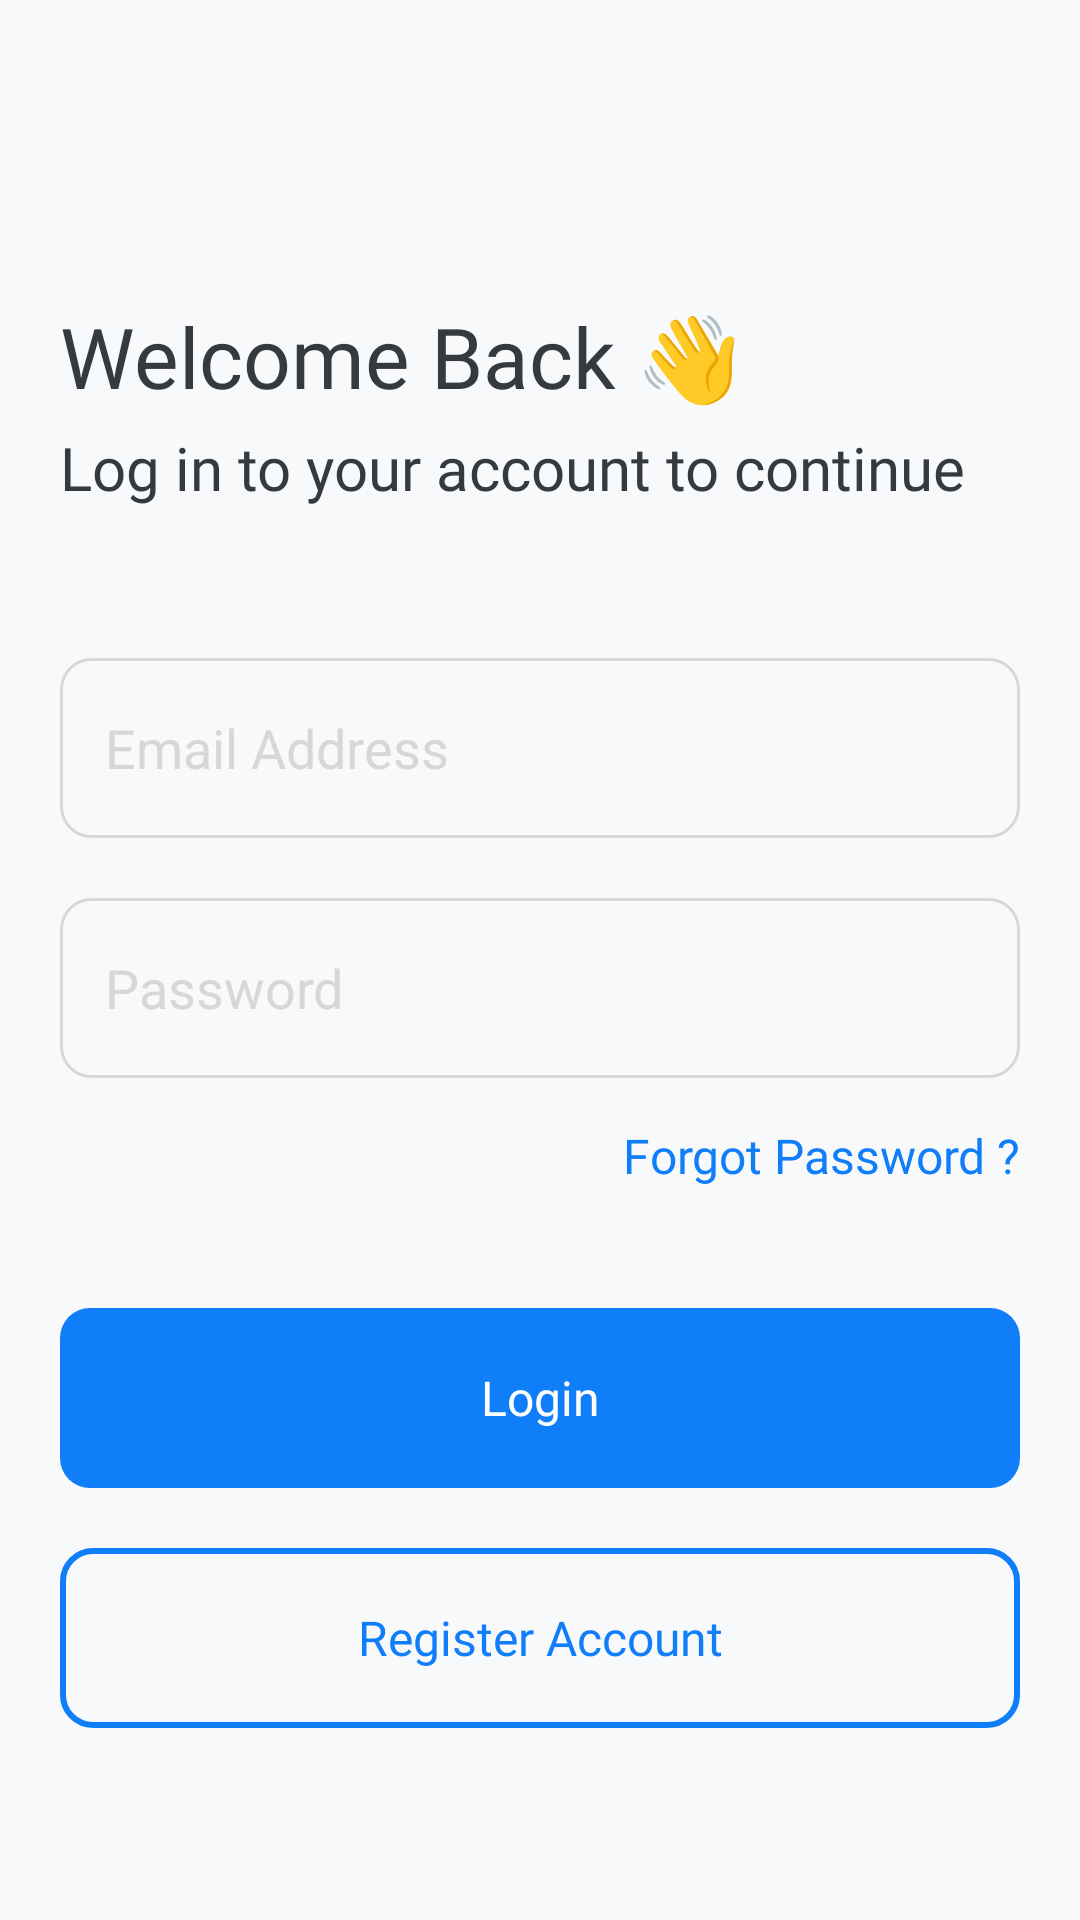

Reconstruct the res/layout file that produces this screen, plus the resources it refers to.
<!-- AndroidManifest.xml: application theme Theme.PMGaspol -->
<!-- res/layout/activity_login.xml -->
<?xml version="1.0" encoding="utf-8"?>
<androidx.constraintlayout.widget.ConstraintLayout xmlns:android="http://schemas.android.com/apk/res/android"
    xmlns:app="http://schemas.android.com/apk/res-auto"
    xmlns:tools="http://schemas.android.com/tools"
    android:layout_width="match_parent"
    android:layout_height="match_parent"
    tools:context=".Login"
    android:background="@color/background">

    <LinearLayout
        android:layout_width="match_parent"
        android:layout_height="match_parent"
        android:orientation="vertical"
        android:paddingStart="20dp"
        android:paddingTop="100dp"
        android:paddingEnd="20dp"
        app:layout_constraintBottom_toBottomOf="parent"
        tools:ignore="MissingConstraints">

        <TextView
            android:id="@+id/titleLogin"
            android:layout_width="wrap_content"
            android:layout_height="wrap_content"
            android:fontFamily="@font/interbold"
            android:text="Welcome Back 👋"
            android:textColor="@color/primary_dark"
            android:textSize="28dp" />

        <TextView
            android:id="@+id/descTitle"
            android:layout_width="wrap_content"
            android:layout_height="wrap_content"
            android:layout_marginTop="5dp"
            android:layout_marginBottom="50dp"
            android:fontFamily="@font/interregular"
            android:text="Log in to your account to continue"
            android:textColor="@color/primary_dark"
            android:textSize="20dp" />

        <EditText
            android:id="@+id/editEmailLogin"
            android:layout_width="match_parent"
            android:layout_height="60dp"
            android:layout_marginBottom="20dp"
            android:background="@drawable/field_style"
            android:ems="10"
            android:hint="Email Address"
            android:inputType="textEmailAddress"
            android:paddingStart="15dp"
            android:textColor="@color/text_color"
            android:textColorHint="@color/form" />

        <EditText
            android:id="@+id/editPasswordLogin"
            android:layout_width="match_parent"
            android:layout_height="60dp"
            android:layout_marginBottom="10dp"
            android:background="@drawable/field_style"
            android:ems="10"
            android:hint="Password"
            android:inputType="textPassword"
            android:paddingStart="15dp"
            android:textColor="@color/text_color"
            android:textColorHint="@color/form" />

        <TextView
            android:id="@+id/forgotPass"
            android:layout_width="match_parent"
            android:layout_height="wrap_content"
            android:layout_marginTop="5dp"
            android:layout_marginBottom="40dp"
            android:fontFamily="@font/interregular"
            android:gravity="right"
            android:text="Forgot Password ?"
            android:textColor="@color/primary_blue"
            android:textSize="16dp" />

        <Button
            android:id="@+id/ButtonLogin"
            style="?android:attr/borderlessButtonStyle"
            android:layout_width="match_parent"
            android:layout_height="60dp"
            android:layout_marginBottom="20dp"
            android:background="@drawable/button_default"
            android:fontFamily="@font/intersemibold"
            android:text="Login"
            android:textAllCaps="false"
            android:textColor="@color/white"
            android:textSize="16dp" />

        <androidx.appcompat.widget.AppCompatButton
            android:id="@+id/ButtonRegister"
            style="?android:attr/borderlessButtonStyle"
            android:layout_width="match_parent"
            android:layout_height="60dp"
            android:background="@drawable/button_outline"
            android:fontFamily="@font/intersemibold"
            android:text="Register Account"
            android:textAllCaps="false"
            android:textColor="@color/primary_blue"
            android:textSize="16dp">

        </androidx.appcompat.widget.AppCompatButton>


        <TextView
            android:id="@+id/footerTop"
            android:layout_width="match_parent"
            android:layout_height="wrap_content"
            android:layout_marginTop="200dp"
            android:layout_marginBottom="5dp"
            android:fontFamily="@font/intersemibold"
            android:gravity="center"
            android:text="Project Management"
            android:textColor="@color/primary_dark"
            android:textSize="14dp"/>

        <TextView
            android:id="@+id/footerBottom"
            android:layout_width="match_parent"
            android:layout_height="wrap_content"
            android:layout_marginBottom="10dp"
            android:fontFamily="@font/interregular"
            android:gravity="center"
            android:text="Pasukan Langit ❤️"
            android:textColor="@color/primary_dark"
            android:textSize="12dp" />


    </LinearLayout>





</androidx.constraintlayout.widget.ConstraintLayout>
<!-- resources referenced by this layout -->
<resources>
  <color name="background">#F8F9FA</color>
  <color name="form">#D7D7D8</color>
  <color name="primary_blue">#0F7EF8</color>
  <color name="primary_dark">#343A40</color>
  <color name="text_color">#494E53</color>
  <color name="white">#FFFFFFFF</color>
  <!-- drawable button_default (drawable) -->
  <?xml version="1.0" encoding="utf-8"?>
  <shape xmlns:android="http://schemas.android.com/apk/res/android">
      <solid android:color="@color/primary_blue" />
      <corners android:radius="10dp"/>
  </shape>
  <!-- drawable button_outline (drawable) -->
  <?xml version="1.0" encoding="utf-8"?>
  <shape xmlns:android="http://schemas.android.com/apk/res/android"
      android:shape="rectangle">
      <solid android:color="@color/background" />
      <corners android:radius="10dp"/>
      <stroke
          android:width="2dp"
          android:color="@color/primary_blue">
      </stroke>
  </shape>
  <!-- drawable field_style (drawable) -->
  <?xml version="1.0" encoding="utf-8"?>
  <shape xmlns:android="http://schemas.android.com/apk/res/android">
      <corners android:radius="10dp"/>
      <stroke
          android:width="1dp"
          android:color="@color/form" />
      <solid android:color="@android:color/transparent"/>
  </shape>
  <style name="Theme.PMGaspol" parent="Theme.MaterialComponents.DayNight.NoActionBar">
          
          <item name="colorPrimary">@color/primary_blue</item>
          <item name="colorPrimaryVariant">@color/primary_dark</item>
          <item name="colorOnPrimary">@color/black</item>
          
          <item name="colorSecondary">@color/primary_blue</item>
          <item name="colorSecondaryVariant">@color/primary_blue</item>
          <item name="colorOnSecondary">@color/black</item>
          
          <item name="android:statusBarColor" tools:targetApi="l">?attr/colorPrimaryVariant</item>
          
          <item name="android:textColorHint">@color/form</item>
      </style>
  <color name="black">#FF000000</color>
</resources>
